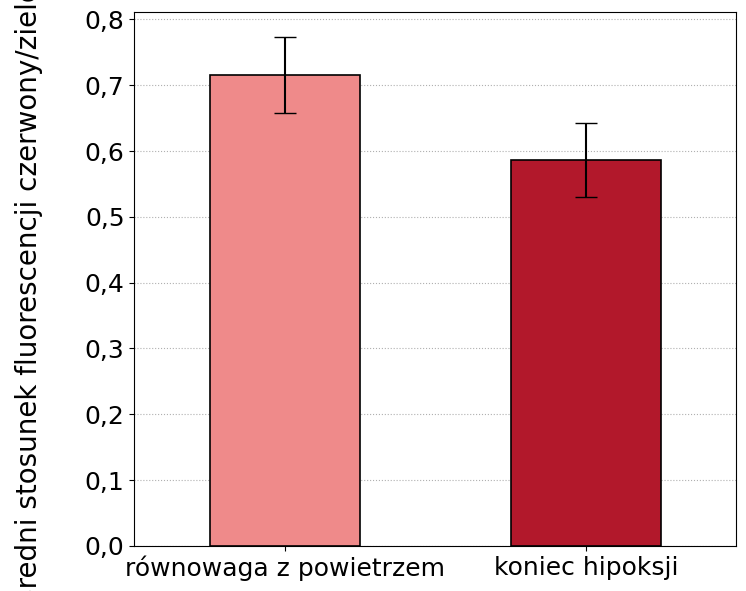

Python code for this plot:
import numpy as np
import matplotlib.pyplot as plt
from matplotlib.ticker import FuncFormatter

# ==== DANE ====
labels = ["równowaga z powietrzem", "koniec hipoksji"]
means  = [0.715066493, 0.585729695]
stds   = [0.05795697, 0.056462138]

# ==== Styl ====
plt.rcParams["font.family"] = "Times New Roman"
AXIS_FONTSIZE = 20
TICK_FONTSIZE = 18
EDGE_COLOR = "black"
BAR_COLORS = ["#ef8a8a", "#b2182b"]

# --- Walidacja ---
n = len(labels)
if not (len(means) == len(stds) == n):
    raise ValueError("labels, means i stds muszą mieć tę samą długość.")

# --- Rozmieszczenie ---
bar_width = 0.5
x = np.arange(n)

# --- Rysowanie ---
fig, ax = plt.subplots(figsize=(8, 6))

ax.set_axisbelow(True)
ax.grid(True, axis="y", linestyle=":", linewidth=0.8, zorder=0)

ax.bar(
    x, means,
    yerr=stds,
    width=bar_width,
    capsize=8,
    color=BAR_COLORS[:n],
    edgecolor=EDGE_COLOR,
    ecolor=EDGE_COLOR,
    linewidth=1.2,
    zorder=2
)

# --- Oś X ---
ax.set_xticks(x)
ax.set_xticklabels(labels, rotation=0, ha="center", fontsize=TICK_FONTSIZE)

# 🔹 lekkie wycentrowanie słupków
ax.set_xlim(-0.5, n - 0.5)   # dodaje równy margines po obu stronach

# --- Oś Y ---
ax.set_ylabel("Średni stosunek fluorescencji czerwony/zielony", fontsize=AXIS_FONTSIZE, labelpad=30)
ax.tick_params(axis="y", labelsize=TICK_FONTSIZE)
ax.yaxis.set_major_formatter(FuncFormatter(lambda val, _: f"{val:.1f}".replace(".", ",")))

# --- Marginesy ---
fig.tight_layout(pad=1.0)
fig.subplots_adjust(left=0.23)

plt.show()

